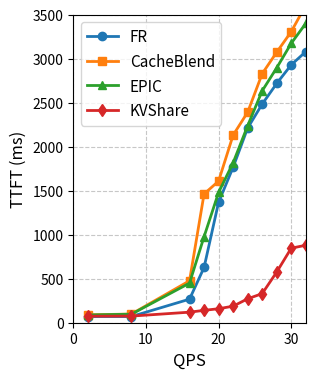

Generate this figure with matplotlib:
import matplotlib.pyplot as plt
import numpy as np

# 数据
qps = [2, 8, 16, 18, 20, 22, 24, 26, 28, 30, 32]
fr = [69.91, 70.37, 267.63, 627.56, 1369.49, 1766.90, 2212.31, 2484.27, 2718.93, 2930.70,3080.16]
cache_blend = [89.79, 98.60, 476.59, 1462.79, 1609.43, 2131.88, 2391.83, 2829.58, 3074.13, 3307.69,3608.05]
epic = [88.21, 97.03, 449.93, 977.35, 1480.86, 1817.44, 2238.26, 2634.92, 2896.32, 3174.95,3401.57]
kv_share = [74.22, 75.26, 119.92, 140.67, 159.09, 188.03, 271.77, 330.71, 576.00,847.04, 880.39]

# 设置中文字体
# plt.rcParams['font.sans-serif'] = ['SimHei']  # 用来正常显示中文标签
# plt.rcParams['axes.unicode_minus'] = False  # 用来正常显示负号

# 创建图表
plt.figure(figsize=(3,4))

# 绘制曲线
plt.plot(qps, fr, 'o-', label='FR', linewidth=2)
plt.plot(qps, cache_blend, 's-', label='CacheBlend', linewidth=2)
plt.plot(qps, epic, '^-', label='EPIC', linewidth=2)
plt.plot(qps, kv_share, 'd-', label='KVShare', linewidth=2)

# 设置图表属性
plt.xlabel('QPS', fontsize=12)
plt.ylabel('TTFT (ms)', fontsize=12)
# plt.title('不同方法在不同QPS下的TTFT性能对比', fontsize=14)
plt.grid(True, linestyle='--', alpha=0.7)
plt.legend(fontsize=11)

# 设置坐标轴范围
plt.xlim(0, 32)
plt.ylim(0, 3500)

# 保存图表
plt.savefig('ttft_comparison.pdf', dpi=300, bbox_inches='tight')
plt.close()
